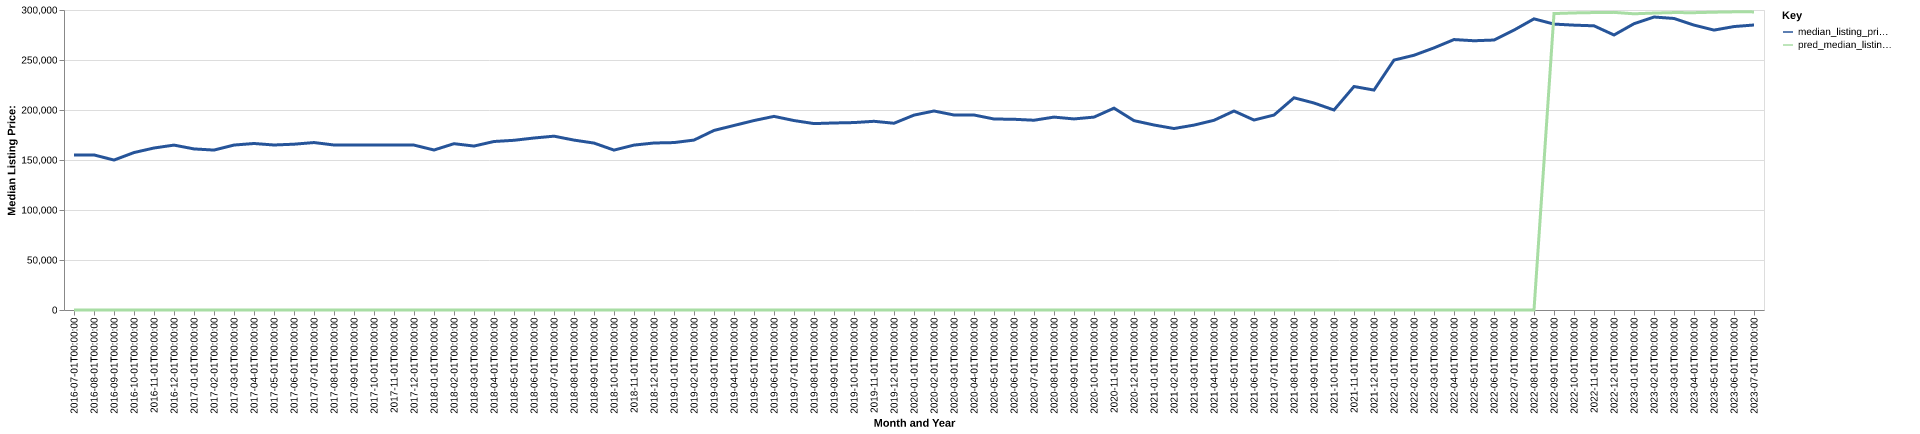

The data file committed next to this chart (first rows):
date, time_idx, median_listing_price, thirty_year_interest_rate_five, month, county_name, active_listing_count, median_days_on_market, pred_median_listing_price, month_year
2016-07-01, 0, 155000, 3.72, 7, Sumter, SC, 840.0, 95.0, 0, Jul-2016
2016-08-01, 1, 155062, 3.73, 8, Sumter, SC, 822.0, 94.0, 0, Aug-2016
2016-09-01, 2, 149950, 3.66, 9, Sumter, SC, 653.0, 81.0, 0, Sep-2016
2016-10-01, 3, 157450, 3.64, 10, Sumter, SC, 790.0, 92.0, 0, Oct-2016
2016-11-01, 4, 162000, 3.66, 11, Sumter, SC, 757.0, 99.0, 0, Nov-2016
2016-12-01, 5, 164900, 3.48, 12, Sumter, SC, 749.0, 110.0, 0, Dec-2016
2017-01-01, 6, 161075, 3.45, 1, Sumter, SC, 722.0, 117.0, 0, Jan-2017
2017-02-01, 7, 159925, 3.5, 2, Sumter, SC, 723.0, 112.0, 0, Feb-2017
2017-03-01, 8, 164950, 3.52, 3, Sumter, SC, 734.0, 99.0, 0, Mar-2017
2017-04-01, 9, 166500, 4.03, 4, Sumter, SC, 747.0, 85.0, 0, Apr-2017
2017-05-01, 10, 165000, 4.32, 5, Sumter, SC, 783.0, 80.0, 0, May-2017
2017-06-01, 11, 165800, 4.2, 6, Sumter, SC, 786.0, 84.0, 0, Jun-2017
2017-07-01, 12, 167450, 4.19, 7, Sumter, SC, 748.0, 89.0, 0, Jul-2017
2017-08-01, 13, 165000, 4.3, 8, Sumter, SC, 761.0, 91.0, 0, Aug-2017
2017-09-01, 14, 165000, 4.1, 9, Sumter, SC, 728.0, 94.0, 0, Sep-2017
2017-10-01, 15, 165000, 4.05, 10, Sumter, SC, 693.0, 91.0, 0, Oct-2017
2017-11-01, 16, 164950, 3.94, 11, Sumter, SC, 680.0, 95.0, 0, Nov-2017
2017-12-01, 17, 164900, 4.03, 12, Sumter, SC, 647.0, 101.0, 0, Dec-2017
2018-01-01, 18, 159998, 3.93, 1, Sumter, SC, 602.0, 110.0, 0, Jan-2018
2018-02-01, 19, 166300, 3.83, 2, Sumter, SC, 587.0, 104.0, 0, Feb-2018
2018-03-01, 20, 163950, 3.94, 3, Sumter, SC, 552.0, 75.0, 0, Mar-2018
2018-04-01, 21, 168500, 3.95, 4, Sumter, SC, 572.0, 68.0, 0, Apr-2018
2018-05-01, 22, 169700, 3.99, 5, Sumter, SC, 569.0, 64.0, 0, May-2018
2018-06-01, 23, 172000, 4.15, 6, Sumter, SC, 550.0, 68.0, 0, Jun-2018
2018-07-01, 24, 173825, 4.4, 7, Sumter, SC, 547.0, 70.0, 0, Jul-2018
2018-08-01, 25, 169900, 4.46, 8, Sumter, SC, 539.0, 68.0, 0, Aug-2018
2018-09-01, 26, 166928, 4.58, 9, Sumter, SC, 531.0, 76.0, 0, Sep-2018
2018-10-01, 27, 159900, 4.66, 10, Sumter, SC, 538.0, 87.0, 0, Oct-2018
2018-11-01, 28, 164900, 4.62, 11, Sumter, SC, 526.0, 93.0, 0, Nov-2018
2018-12-01, 29, 167000, 4.54, 12, Sumter, SC, 512.0, 100.0, 0, Dec-2018
2019-01-01, 30, 167425, 4.6, 1, Sumter, SC, 476.0, 95.0, 0, Jan-2019
2019-02-01, 31, 169925, 4.72, 2, Sumter, SC, 499.0, 85.0, 0, Feb-2019
2019-03-01, 32, 179567, 4.9, 3, Sumter, SC, 542.0, 76.0, 0, Mar-2019
2019-04-01, 33, 184524, 4.94, 4, Sumter, SC, 578.0, 71.0, 0, Apr-2019
2019-05-01, 34, 189453, 4.75, 5, Sumter, SC, 569.0, 71.0, 0, May-2019
2019-06-01, 35, 193620, 4.51, 6, Sumter, SC, 532.0, 74.0, 0, Jun-2019
2019-07-01, 36, 189450, 4.41, 7, Sumter, SC, 502.0, 80.0, 0, Jul-2019
2019-08-01, 37, 186409, 4.41, 8, Sumter, SC, 509.0, 76.0, 0, Aug-2019
2019-09-01, 38, 187023, 4.2, 9, Sumter, SC, 509.0, 74.0, 0, Sep-2019
2019-10-01, 39, 187432, 4.14, 10, Sumter, SC, 506.0, 72.0, 0, Oct-2019
2019-11-01, 40, 188700, 3.84, 11, Sumter, SC, 487.0, 69.0, 0, Nov-2019
2019-12-01, 41, 186750, 3.81, 12, Sumter, SC, 458.0, 84.0, 0, Dec-2019
2020-01-01, 42, 194888, 3.75, 1, Sumter, SC, 412.0, 83.0, 0, Jan-2020
2020-02-01, 43, 199000, 3.73, 2, Sumter, SC, 398.0, 84.0, 0, Feb-2020
2020-03-01, 44, 194977, 3.78, 3, Sumter, SC, 390.0, 74.0, 0, Mar-2020
2020-04-01, 45, 195004, 3.75, 4, Sumter, SC, 392.0, 70.0, 0, Apr-2020
2020-05-01, 46, 191000, 3.74, 5, Sumter, SC, 360.0, 75.0, 0, May-2020
2020-06-01, 47, 190725, 3.72, 6, Sumter, SC, 318.0, 79.0, 0, Jun-2020
2020-07-01, 48, 189764, 3.49, 7, Sumter, SC, 274.0, 90.0, 0, Jul-2020
2020-08-01, 49, 192900, 3.65, 8, Sumter, SC, 242.0, 93.0, 0, Aug-2020
2020-09-01, 50, 191076, 3.33, 9, Sumter, SC, 224.0, 72.0, 0, Sep-2020
2020-10-01, 51, 192900, 3.28, 10, Sumter, SC, 213.0, 72.0, 0, Oct-2020
2020-11-01, 52, 201844, 3.21, 11, Sumter, SC, 208.0, 74.0, 0, Nov-2020
2020-12-01, 53, 189350, 3.07, 12, Sumter, SC, 201.0, 72.0, 0, Dec-2020
2021-01-01, 54, 185000, 2.99, 1, Sumter, SC, 188.0, 63.0, 0, Jan-2021
2021-02-01, 55, 181475, 2.93, 2, Sumter, SC, 186.0, 50.0, 0, Feb-2021
2021-03-01, 56, 184900, 2.88, 3, Sumter, SC, 176.0, 56.0, 0, Mar-2021
2021-04-01, 57, 189700, 2.84, 4, Sumter, SC, 154.0, 55.0, 0, Apr-2021
2021-05-01, 58, 199000, 2.71, 5, Sumter, SC, 121.0, 70.0, 0, May-2021
2021-06-01, 59, 189950, 2.79, 6, Sumter, SC, 129.0, 52.0, 0, Jun-2021
... 25 more rows
